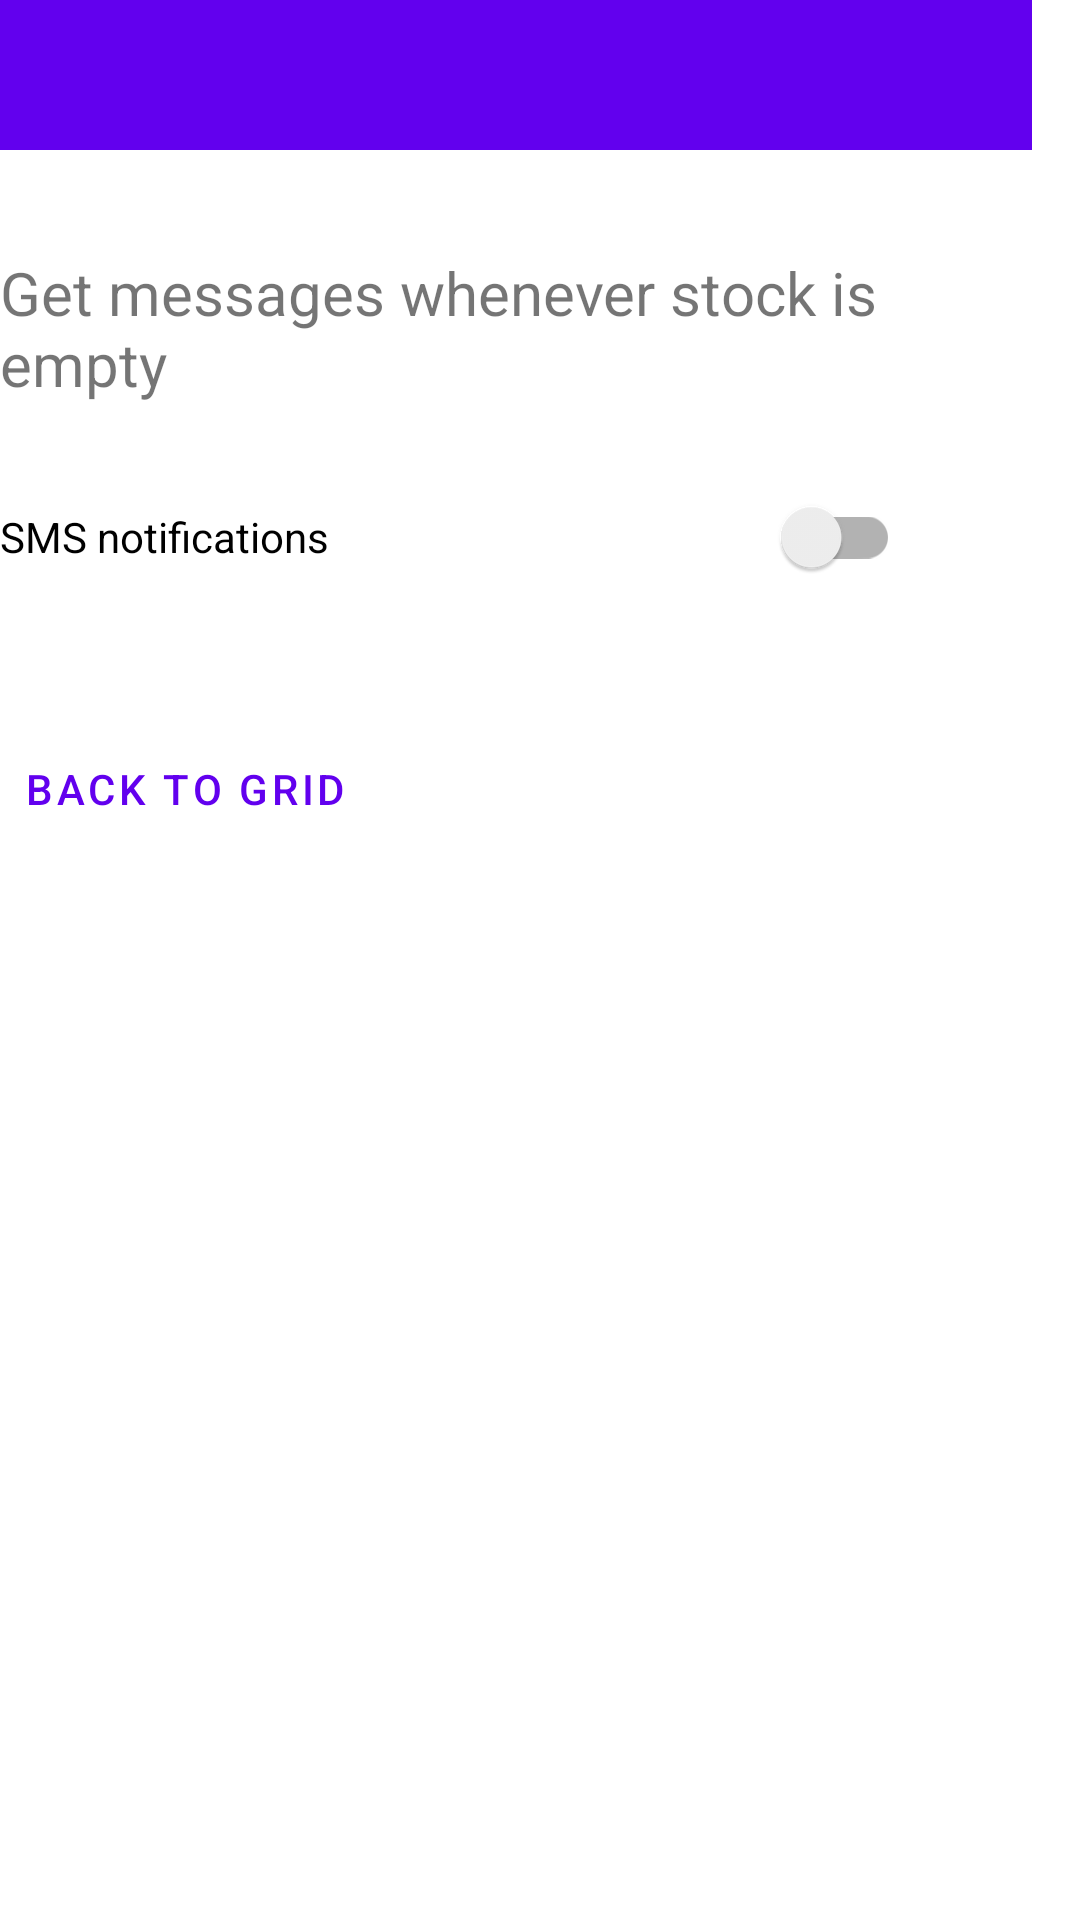

Layout XML and referenced resources for this Android screen:
<!-- AndroidManifest.xml: application theme Theme.Project2Option1 -->
<!-- res/layout/sms.xml -->
<?xml version="1.0" encoding="utf-8"?>
<RelativeLayout
    xmlns:android="http://schemas.android.com/apk/res/android"
    android:layout_width="match_parent"
    android:layout_height="match_parent"
    android:id="@+id/container"

    android:layout_marginStart="16dp"
    android:layout_marginEnd="16dp"
    android:layout_marginTop="0dp"
    android:layout_marginBottom="24dp">
    <androidx.appcompat.widget.Toolbar
        android:id="@+id/toolbar"
        android:layout_width="match_parent"
        android:layout_height="50dp"
        android:background="?attr/colorPrimary"
        android:minHeight="?attr/actionBarSize"
        android:theme="?attr/actionBarTheme"

        android:layout_marginStart="0dp"
        android:layout_marginEnd="16dp"
        android:layout_marginTop="0dp"
        android:layout_marginBottom="24dp" />

    <TextView
        android:id="@+id/text"
        android:layout_below="@id/toolbar"
        android:layout_width="300dp"
        android:layout_height="60dp"
        android:autofillHints="Permission"
        android:ems="10"
        android:layout_marginTop="10dp"
        android:textSize="20sp"
        android:text="@string/get_messages_whenever_stock_is_empty" />

    <androidx.appcompat.widget.SwitchCompat
        android:id="@+id/notification"
        android:layout_below="@id/text"
        android:layout_width="300dp"
        android:layout_height="50dp"
        android:layout_marginStart="0dp"
        android:layout_marginTop="10dp"
        android:layout_marginEnd="16dp"
        android:layout_marginBottom="24dp"
        android:text="@string/sms_notifications" />

    <Button
        android:id="@+id/BackToGrid"
        style="?android:attr/buttonBarButtonStyle"
        android:layout_width="wrap_content"
        android:layout_height="50dp"
        android:layout_below="@id/notification"
        android:layout_marginStart="0dp"
        android:layout_marginTop="10dp"
        android:layout_marginEnd="16dp"
        android:layout_marginBottom="24dp"
        android:text="@string/BackToGrid" />

</RelativeLayout>
<!-- resources referenced by this layout -->
<resources>
  <string name="BackToGrid">Back to Grid</string>
  <string name="get_messages_whenever_stock_is_empty">Get messages whenever stock is empty</string>
  <string name="sms_notifications">SMS notifications</string>
  <style name="Theme.Project2Option1" parent="Theme.MaterialComponents.DayNight.DarkActionBar">
          
          <item name="colorPrimary">@color/purple_500</item>
          <item name="colorPrimaryVariant">@color/purple_700</item>
          <item name="colorOnPrimary">@color/white</item>
          
          <item name="colorSecondary">@color/teal_200</item>
          <item name="colorSecondaryVariant">@color/teal_700</item>
          <item name="colorOnSecondary">@color/black</item>
          
          <item name="android:statusBarColor">?attr/colorPrimaryVariant</item>
          
      </style>
  <!-- not gathered from this repository: default colours our renderer supplied (Android Studio template values) -->
  <color name="purple_500">#FF6200EE</color>
  <color name="purple_700">#FF3700B3</color>
  <color name="teal_200">#FF03DAC5</color>
  <color name="teal_700">#FF018786</color>
  <color name="black">#FF000000</color>
  <color name="white">#FFFFFFFF</color>
</resources>
